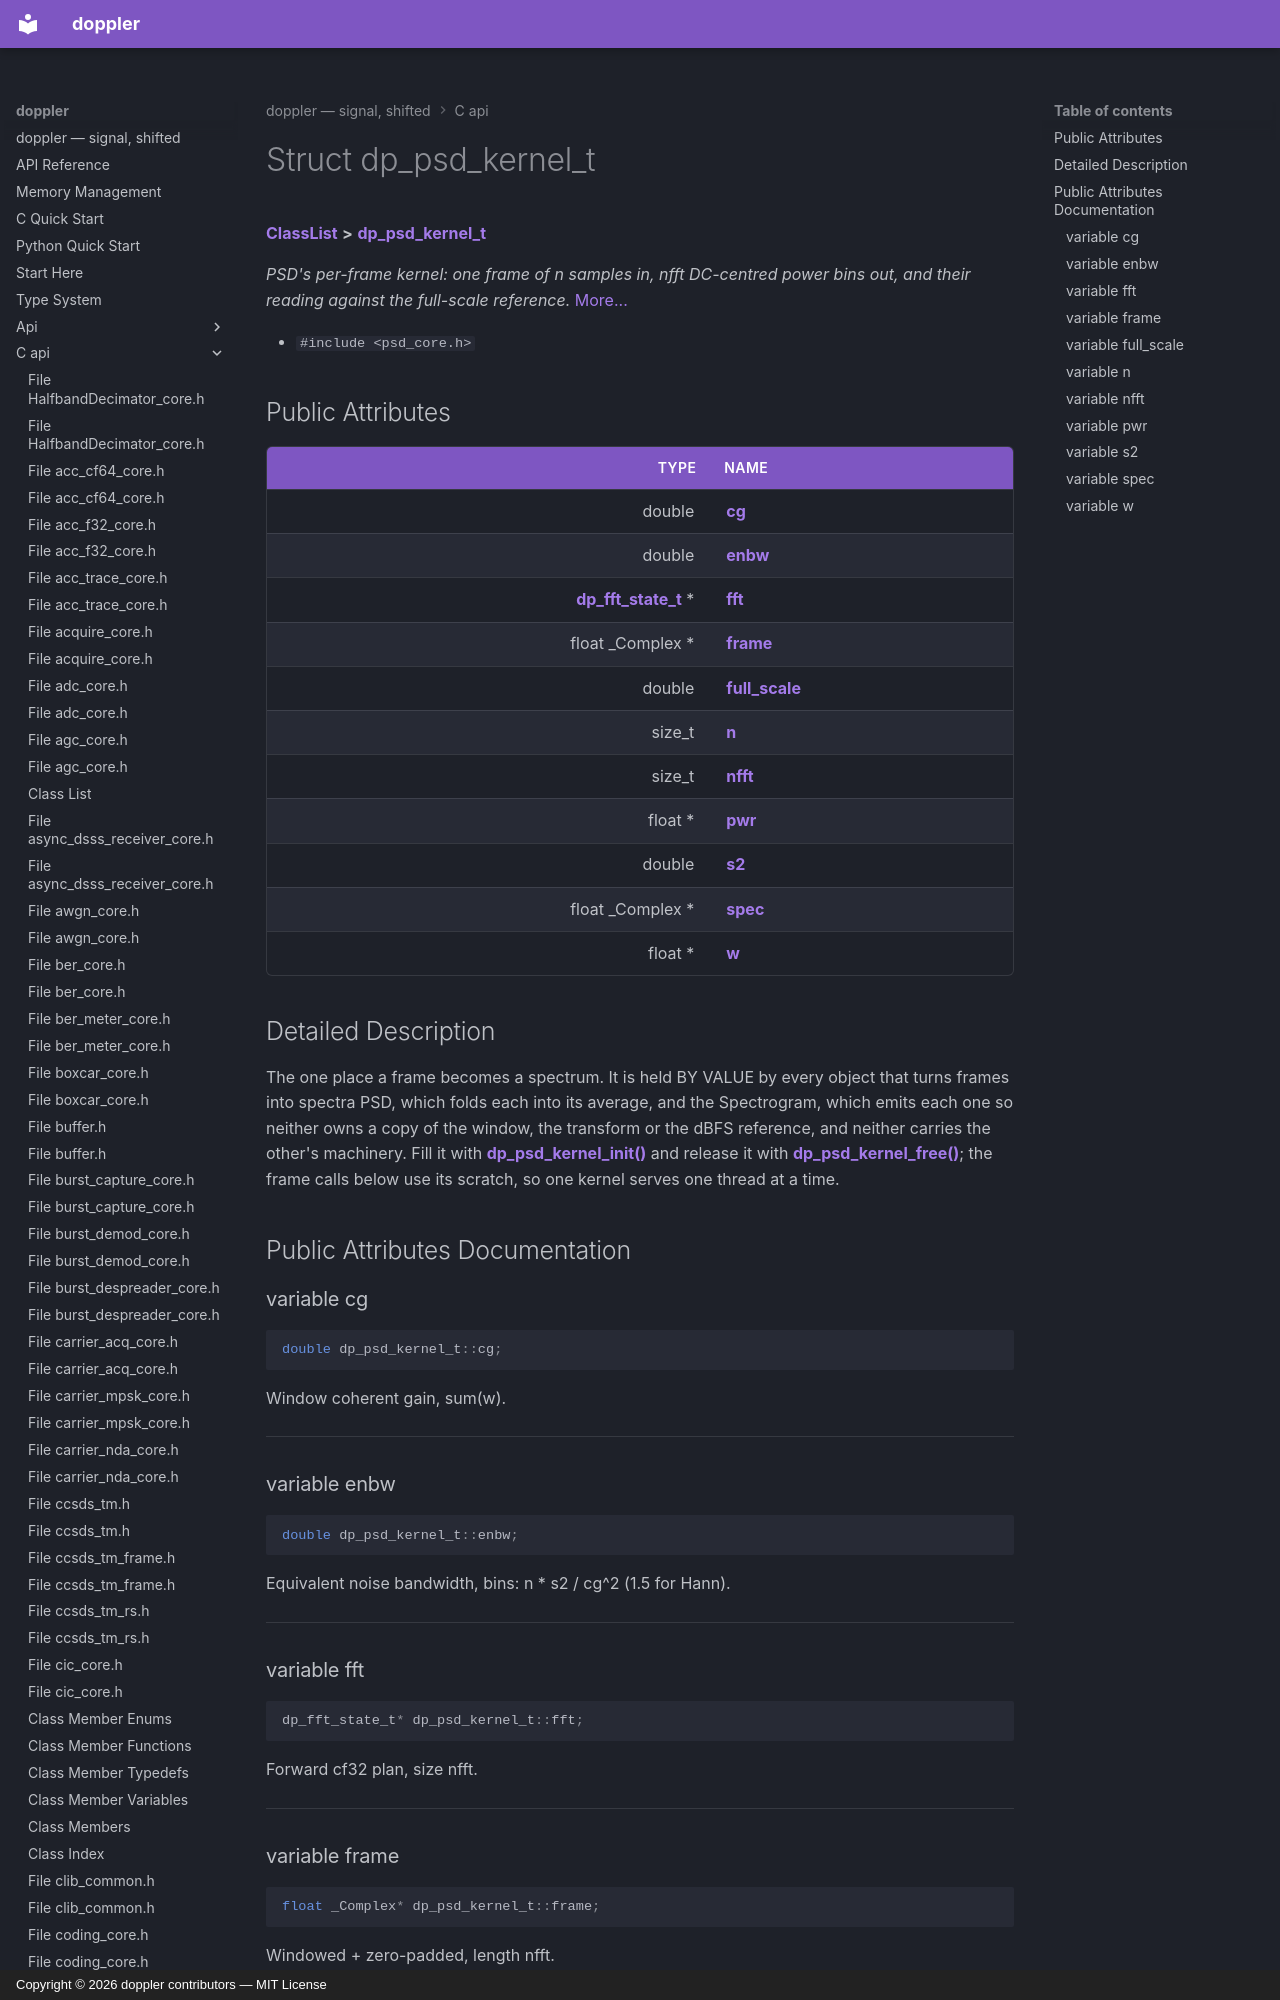

repository: doppler-dsp/doppler · page: c-api/structdp__psd__kernel__t/index.html · generator: mkdocs · copyright: Copyright © 2026 doppler contributors — MIT License



# Struct dp\_psd\_kernel\_t



[**ClassList**](annotated.md) **>** [**dp\_psd\_kernel\_t**](structdp__psd__kernel__t.md)



_PSD's per-frame kernel: one frame of n samples in, nfft DC-centred power bins out, and their reading against the full-scale reference._ [More...](#detailed-description)

* `#include <psd_core.h>`





















## Public Attributes

| Type | Name |
| ---: | :--- |
|  double | [**cg**](#variable-cg)  <br> |
|  double | [**enbw**](#variable-enbw)  <br> |
|  [**dp\_fft\_state\_t**](structdp__fft__state__t.md) \* | [**fft**](#variable-fft)  <br> |
|  float \_Complex \* | [**frame**](#variable-frame)  <br> |
|  double | [**full\_scale**](#variable-full_scale)  <br> |
|  size\_t | [**n**](#variable-n)  <br> |
|  size\_t | [**nfft**](#variable-nfft)  <br> |
|  float \* | [**pwr**](#variable-pwr)  <br> |
|  double | [**s2**](#variable-s2)  <br> |
|  float \_Complex \* | [**spec**](#variable-spec)  <br> |
|  float \* | [**w**](#variable-w)  <br> |
